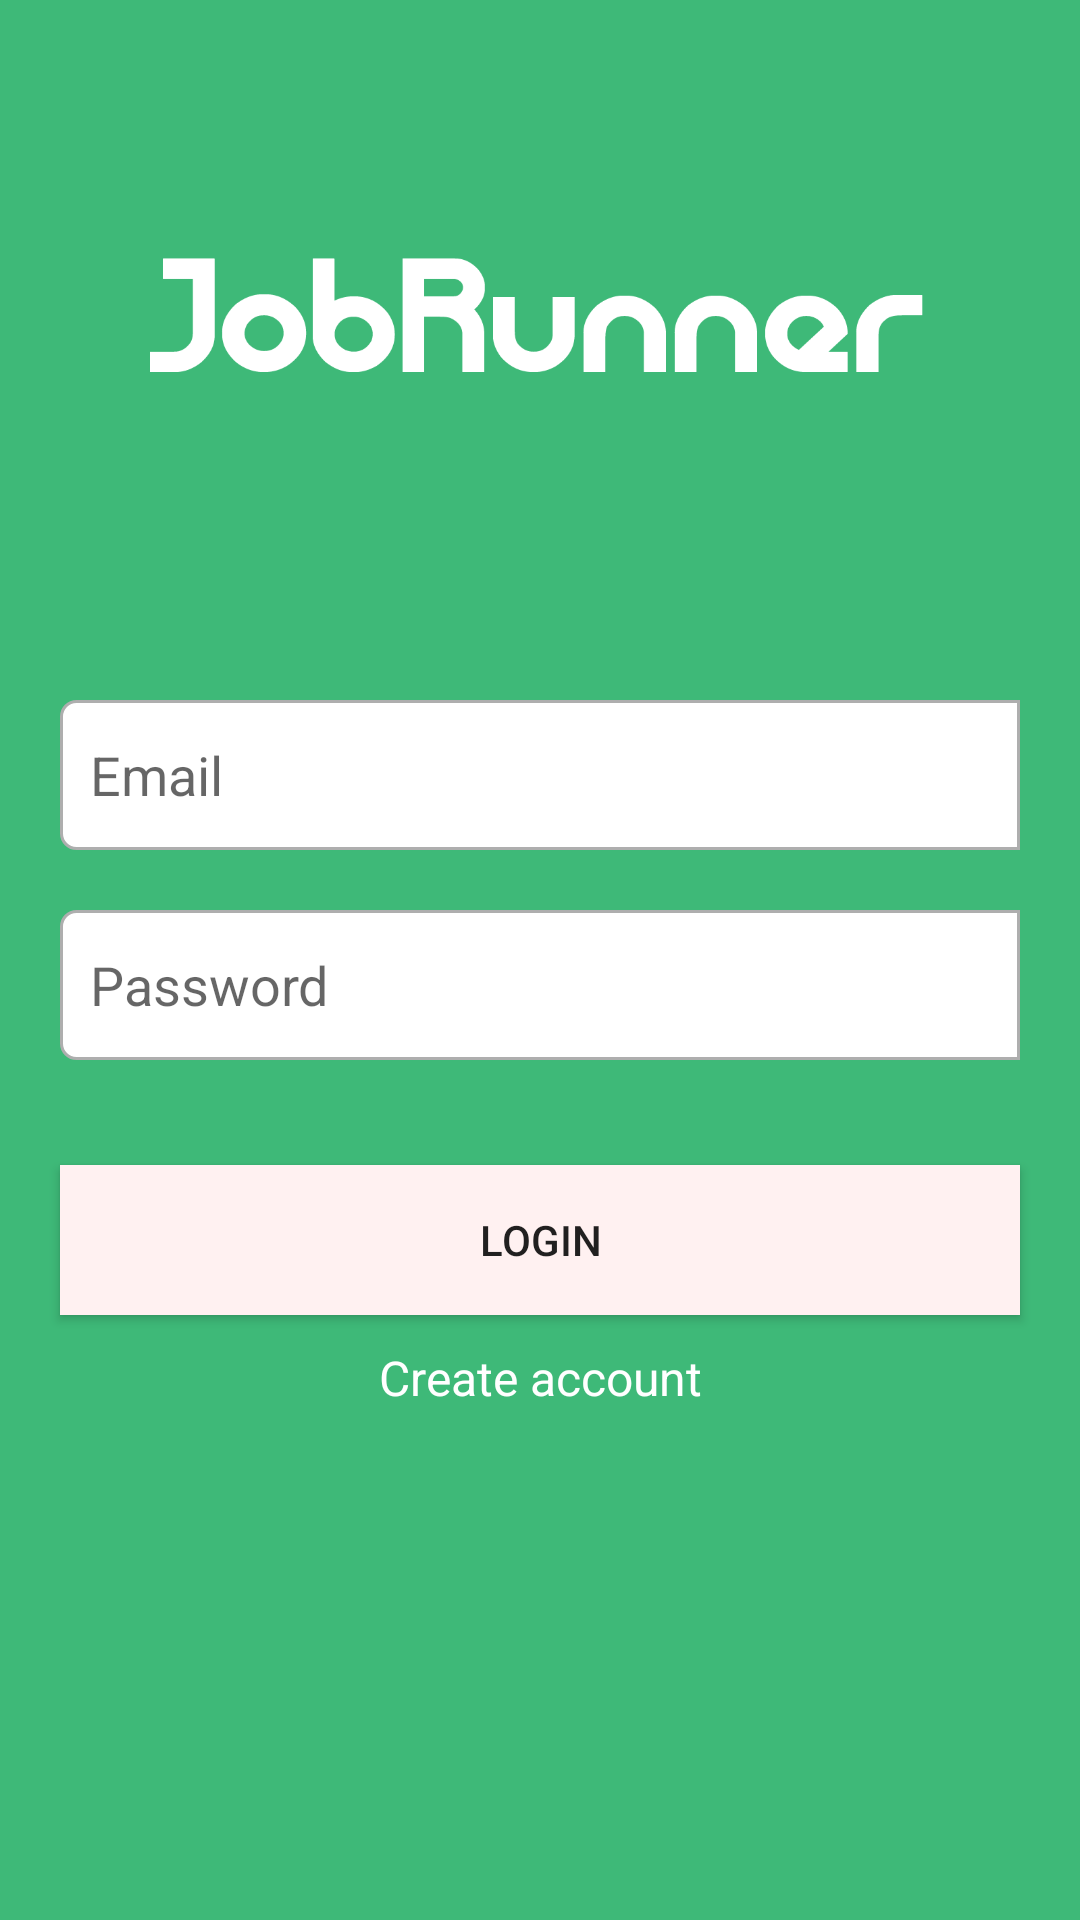

Layout XML and referenced resources for this Android screen:
<!-- AndroidManifest.xml: application theme AppThemeNoActionBar -->
<!-- res/layout/activity_login.xml -->
<?xml version="1.0" encoding="utf-8"?>
<LinearLayout xmlns:android="http://schemas.android.com/apk/res/android"
    xmlns:app="http://schemas.android.com/apk/res-auto"
    xmlns:tools="http://schemas.android.com/tools"
    android:layout_width="match_parent"
    android:layout_height="match_parent"
    android:orientation="vertical"
    tools:context=".Activity.LoginScreen.LoginActivity">

    <LinearLayout
        android:layout_width="match_parent"
        android:layout_height="match_parent"
        android:background="@color/colorJR"
        android:orientation="vertical">

        <LinearLayout
            android:layout_width="match_parent"
            android:layout_height="match_parent"
            android:layout_weight="2"
            android:orientation="vertical">

            <ImageView
                android:id="@+id/imageView2"
                android:layout_width="match_parent"
                android:layout_height="match_parent"
                android:layout_margin="50dp"
                app:srcCompat="@drawable/jr_words" />
        </LinearLayout>

        <LinearLayout
            android:layout_width="match_parent"
            android:layout_height="match_parent"
            android:layout_weight="1"
            android:orientation="vertical">

            <EditText
                android:id="@+id/editText_email"
                android:layout_width="match_parent"
                android:layout_height="50dp"
                android:layout_marginLeft="20dp"
                android:layout_marginTop="20dp"
                android:layout_marginRight="20dp"
                android:layout_marginBottom="20dp"
                android:background="@drawable/custom_edittext_white"
                android:ems="10"
                android:hint="Email"
                android:inputType="textPersonName" />

            <EditText
                android:id="@+id/editText_password"
                android:layout_width="match_parent"
                android:layout_height="50dp"
                android:layout_marginLeft="20dp"
                android:layout_marginRight="20dp"
                android:layout_marginBottom="20dp"
                android:background="@drawable/custom_edittext_white"
                android:ems="10"
                android:hint="Password"
                android:inputType="textPassword" />

            <Button
                android:id="@+id/button_login"
                android:layout_width="match_parent"
                android:layout_height="50dp"
                android:layout_marginLeft="20dp"
                android:layout_marginTop="15dp"
                android:layout_marginRight="20dp"
                android:background="#FFF1F1"
                android:text="LOGIN" />

            <TextView
                android:id="@+id/textView_signUp"
                android:layout_width="match_parent"
                android:layout_height="wrap_content"
                android:layout_marginTop="10dp"
                android:gravity="center"
                android:text="Create account"
                android:textColor="@android:color/white"
                android:textSize="16sp" />
        </LinearLayout>

    </LinearLayout>
</LinearLayout>
<!-- resources referenced by this layout -->
<resources>
  <color name="colorJR">#3EB978</color>
  <!-- drawable custom_edittext_white (drawable) -->
  <?xml version="1.0" encoding="utf-8" ?>
  <shape xmlns:android="http://schemas.android.com/apk/res/android"
  
      android:thickness="1dp"
  
      android:shape="rectangle">
      <corners android:bottomLeftRadius="5dp" android:topLeftRadius="5dp"/>
      <padding android:left="10dp"></padding>
      <gradient
          android:startColor="#FFFFFF"
          android:endColor="#FFFFFF"/>
      <stroke android:width="1dp" android:color="#aeaeae" />
  </shape>
  <!-- drawable jr_words: png bitmap (drawable, 9589 bytes) -->
  <style name="AppThemeNoActionBar" parent="Theme.AppCompat.Light.NoActionBar">
          <item name="colorPrimary">@color/colorJR</item>
          <item name="colorPrimaryDark">@color/colorJR</item>
          <item name="colorAccent">@color/colorFont</item>
      </style>
  <color name="colorFont">#2C2C2C</color>
</resources>
